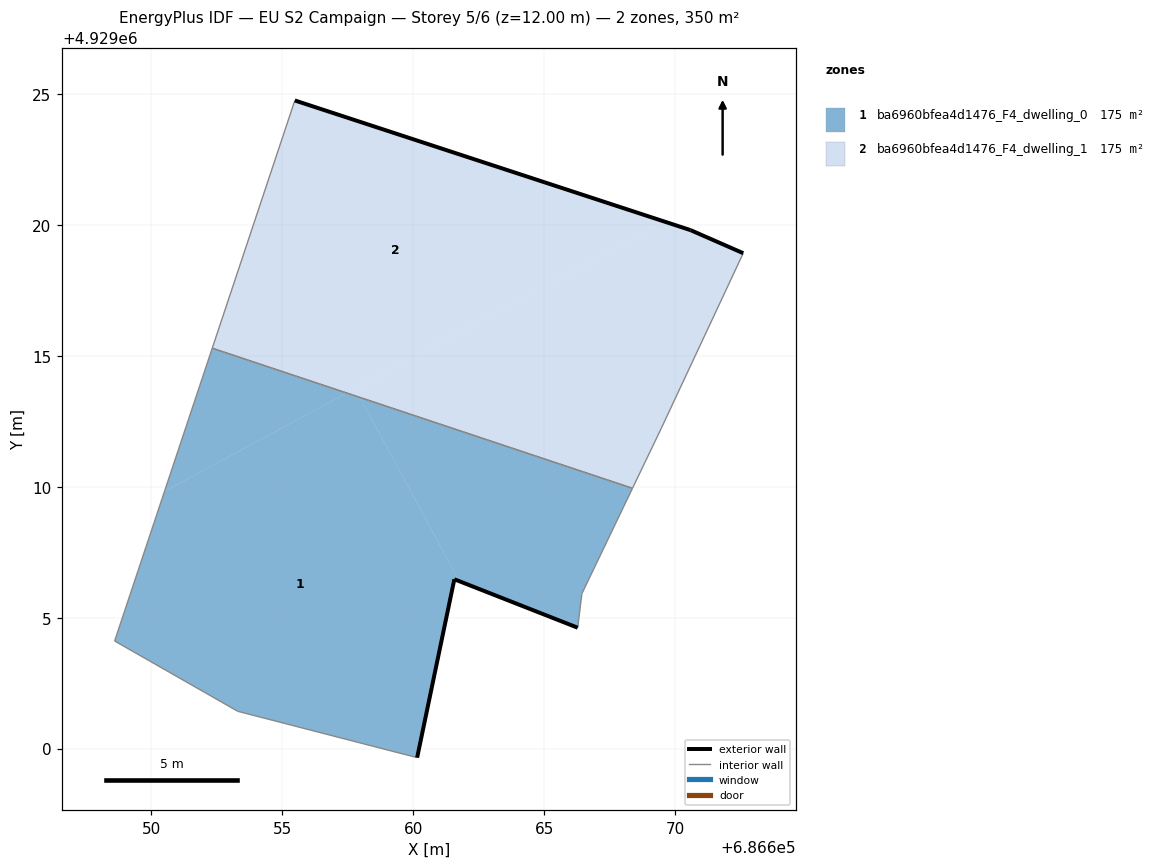
=== STOREY PLAN SPEC (per zone: floor XY polygon, exterior-wall plan segments, windows/doors) ===
zone 1: ba6960bfea4d1476_F4_dwelling_0  (175.2 m²)
  floor: (686660.15, 4928999.66) (686661.57, 4929006.47) (686661.76, 4929006.39) (686657.98, 4929013.41) (686657.47, 4929013.58) (686650.51, 4929009.82) (686648.60, 4929004.11) (686653.31, 4929001.42)
  floor: (686666.28, 4929004.62) (686666.44, 4929005.92) (686668.38, 4929009.94) (686657.98, 4929013.41) (686661.76, 4929006.39)
  floor: (686657.47, 4929013.58) (686652.33, 4929015.29) (686650.51, 4929009.82)
  exterior wall: (686661.57, 4929006.47) – (686660.15, 4928999.66)  [7.0 m]
  exterior wall: (686666.28, 4929004.62) – (686661.57, 4929006.47)  [5.1 m]
  interior walls: 6
zone 2: ba6960bfea4d1476_F4_dwelling_1  (175.2 m²)
  floor: (686669.47, 4929012.23) (686672.60, 4929018.92) (686670.59, 4929019.79) (686669.59, 4929020.12) (686657.79, 4929013.75) (686657.98, 4929013.41) (686668.38, 4929009.94)
  floor: (686669.59, 4929020.12) (686655.48, 4929024.75) (686652.33, 4929015.29) (686657.47, 4929013.58)
  floor: (686657.98, 4929013.41) (686657.79, 4929013.75) (686657.47, 4929013.58)
  exterior wall: (686655.48, 4929024.75) – (686670.59, 4929019.79)  [15.9 m]
  exterior wall: (686670.59, 4929019.79) – (686672.60, 4929018.92)  [2.2 m]
  interior walls: 4

=== DERIVED (storey summary) ===
Building: EU S2 Campaign
Storey: 5 of 6  (floor level z = 12.00 m)
Storey gross floor area: 350.5 m²
Zones on this storey: 2
  - ba6960bfea4d1476_F4_dwelling_0: floor 175.2 m²; exterior wall 12.0 m (36.1 m²); WWR 0.0%
  - ba6960bfea4d1476_F4_dwelling_1: floor 175.2 m²; exterior wall 18.1 m (54.3 m²); WWR 0.0%
Zone adjacency (shared interzone walls):
  - ba6960bfea4d1476_F4_dwelling_0 ↔ ba6960bfea4d1476_F4_dwelling_1